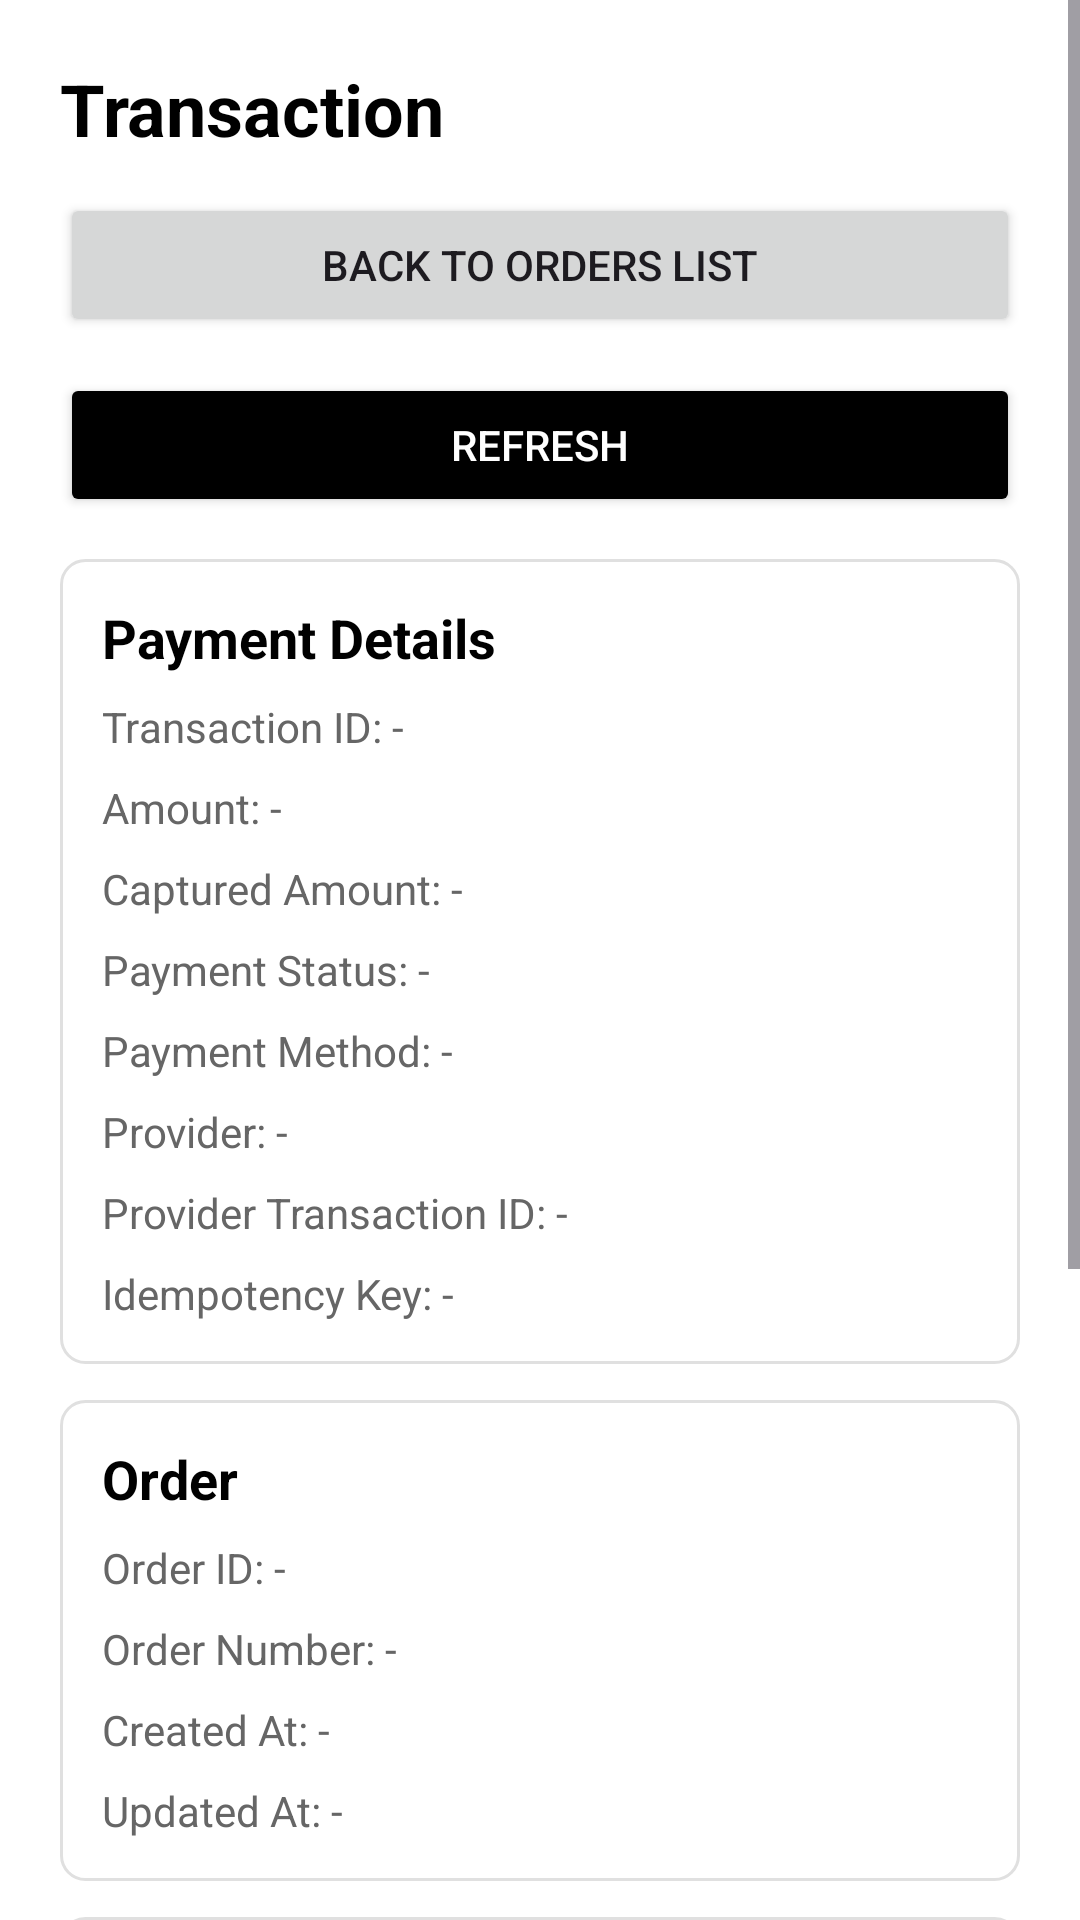

This screen was rendered from an Android layout file. Write that file and the resources it references.
<!-- AndroidManifest.xml: application theme Theme.EshopAdmin -->
<!-- res/layout/activity_order_payment_detail.xml -->
<?xml version="1.0" encoding="utf-8"?>
<ScrollView xmlns:android="http://schemas.android.com/apk/res/android"
    xmlns:tools="http://schemas.android.com/tools"
    android:layout_width="match_parent"
    android:layout_height="match_parent"
    android:background="@color/adminBackground"
    android:fillViewport="true"
    tools:context=".orders.OrderPaymentDetailActivity">

    <LinearLayout
        android:layout_width="match_parent"
        android:layout_height="wrap_content"
        android:orientation="vertical"
        android:padding="20dp">

        <TextView
            android:id="@+id/tvDetailTitle"
            android:layout_width="match_parent"
            android:layout_height="wrap_content"
            android:text="Transaction"
            android:textColor="@color/black"
            android:textSize="24sp"
            android:textStyle="bold" />

        <Button
            android:id="@+id/btnOrderDetailBack"
            android:layout_width="match_parent"
            android:layout_height="wrap_content"
            android:layout_marginTop="12dp"
            android:text="Back to Orders List" />

        <Button
            android:id="@+id/btnOrderDetailRefresh"
            android:layout_width="match_parent"
            android:layout_height="wrap_content"
            android:layout_marginTop="12dp"
            android:backgroundTint="@color/black"
            android:text="Refresh"
            android:textColor="@color/white" />

        <TextView
            android:id="@+id/tvOrderDetailState"
            android:layout_width="match_parent"
            android:layout_height="wrap_content"
            android:layout_marginTop="12dp"
            android:text="Loading transaction detail..."
            android:textColor="@color/adminTextSecondary"
            android:textSize="14sp"
            android:visibility="gone" />

        <LinearLayout
            android:layout_width="match_parent"
            android:layout_height="wrap_content"
            android:layout_marginTop="14dp"
            android:background="@drawable/bg_admin_menu_item"
            android:orientation="vertical"
            android:padding="14dp">

            <TextView
                android:layout_width="match_parent"
                android:layout_height="wrap_content"
                android:text="Payment Details"
                android:textColor="@color/black"
                android:textSize="18sp"
                android:textStyle="bold" />

            <TextView
                android:id="@+id/tvDetailTransactionId"
                style="@style/OrderDetailLine"
                android:text="Transaction ID: -" />

            <TextView
                android:id="@+id/tvDetailAmount"
                style="@style/OrderDetailLine"
                android:text="Amount: -" />

            <TextView
                android:id="@+id/tvDetailCapturedAmount"
                style="@style/OrderDetailLine"
                android:text="Captured Amount: -" />

            <TextView
                android:id="@+id/tvDetailStatus"
                style="@style/OrderDetailLine"
                android:text="Payment Status: -" />

            <TextView
                android:id="@+id/tvDetailMethod"
                style="@style/OrderDetailLine"
                android:text="Payment Method: -" />

            <TextView
                android:id="@+id/tvDetailProvider"
                style="@style/OrderDetailLine"
                android:text="Provider: -" />

            <TextView
                android:id="@+id/tvDetailProviderTransactionId"
                style="@style/OrderDetailLine"
                android:text="Provider Transaction ID: -" />

            <TextView
                android:id="@+id/tvDetailIdempotencyKey"
                style="@style/OrderDetailLine"
                android:text="Idempotency Key: -" />
        </LinearLayout>

        <LinearLayout
            android:layout_width="match_parent"
            android:layout_height="wrap_content"
            android:layout_marginTop="12dp"
            android:background="@drawable/bg_admin_menu_item"
            android:orientation="vertical"
            android:padding="14dp">

            <TextView
                android:layout_width="match_parent"
                android:layout_height="wrap_content"
                android:text="Order"
                android:textColor="@color/black"
                android:textSize="18sp"
                android:textStyle="bold" />

            <TextView
                android:id="@+id/tvDetailOrderId"
                style="@style/OrderDetailLine"
                android:text="Order ID: -" />

            <TextView
                android:id="@+id/tvDetailOrderNumber"
                style="@style/OrderDetailLine"
                android:text="Order Number: -" />

            <TextView
                android:id="@+id/tvDetailCreatedAt"
                style="@style/OrderDetailLine"
                android:text="Created At: -" />

            <TextView
                android:id="@+id/tvDetailUpdatedAt"
                style="@style/OrderDetailLine"
                android:text="Updated At: -" />
        </LinearLayout>

        <LinearLayout
            android:layout_width="match_parent"
            android:layout_height="wrap_content"
            android:layout_marginTop="12dp"
            android:background="@drawable/bg_admin_menu_item"
            android:orientation="vertical"
            android:padding="14dp">

            <TextView
                android:layout_width="match_parent"
                android:layout_height="wrap_content"
                android:text="Customer"
                android:textColor="@color/black"
                android:textSize="18sp"
                android:textStyle="bold" />

            <TextView
                android:id="@+id/tvDetailCustomerName"
                style="@style/OrderDetailLine"
                android:text="Customer: -" />

            <TextView
                android:id="@+id/tvDetailCustomerEmail"
                style="@style/OrderDetailLine"
                android:text="Email: -" />

            <TextView
                android:id="@+id/tvDetailCustomerId"
                style="@style/OrderDetailLine"
                android:text="Customer ID: -" />
        </LinearLayout>

        <TextView
            android:id="@+id/tvDetailError"
            android:layout_width="match_parent"
            android:layout_height="wrap_content"
            android:layout_marginTop="12dp"
            android:background="@drawable/bg_admin_menu_item"
            android:padding="14dp"
            android:text="Error: -"
            android:textColor="@color/black"
            android:textSize="14sp" />

        <TextView
            android:id="@+id/tvRelatedTransactions"
            android:layout_width="match_parent"
            android:layout_height="wrap_content"
            android:layout_marginTop="12dp"
            android:background="@drawable/bg_admin_menu_item"
            android:padding="14dp"
            android:text="Related Transactions: -"
            android:textColor="@color/black"
            android:textSize="14sp" />

        <TextView
            android:id="@+id/tvDetailRawResponse"
            android:layout_width="match_parent"
            android:layout_height="wrap_content"
            android:layout_marginTop="12dp"
            android:background="@drawable/bg_admin_menu_item"
            android:padding="14dp"
            android:text="Raw Response: -"
            android:textColor="@color/adminTextSecondary"
            android:textSize="13sp" />
    </LinearLayout>
</ScrollView>
<!-- resources referenced by this layout -->
<resources>
  <color name="adminBackground">#FFFFFFFF</color>
  <color name="adminTextSecondary">#666666</color>
  <color name="black">#FF000000</color>
  <color name="white">#FFFFFFFF</color>
  <!-- drawable bg_admin_menu_item (drawable) -->
  <?xml version="1.0" encoding="utf-8"?>
  <shape xmlns:android="http://schemas.android.com/apk/res/android">
      <solid android:color="#FFFFFFFF" />
      <stroke
          android:width="1dp"
          android:color="#FFE0E0E0" />
      <corners android:radius="8dp" />
  </shape>
  <style name="OrderDetailLine">
          <item name="android:layout_width">match_parent</item>
          <item name="android:layout_height">wrap_content</item>
          <item name="android:layout_marginTop">8dp</item>
          <item name="android:textColor">@color/adminTextSecondary</item>
          <item name="android:textSize">14sp</item>
      </style>
  <style name="Theme.EshopAdmin" parent="Base.Theme.EshopAdmin" />
  <style name="Base.Theme.EshopAdmin" parent="Theme.Material3.DayNight.NoActionBar">
          
          
      </style>
</resources>
